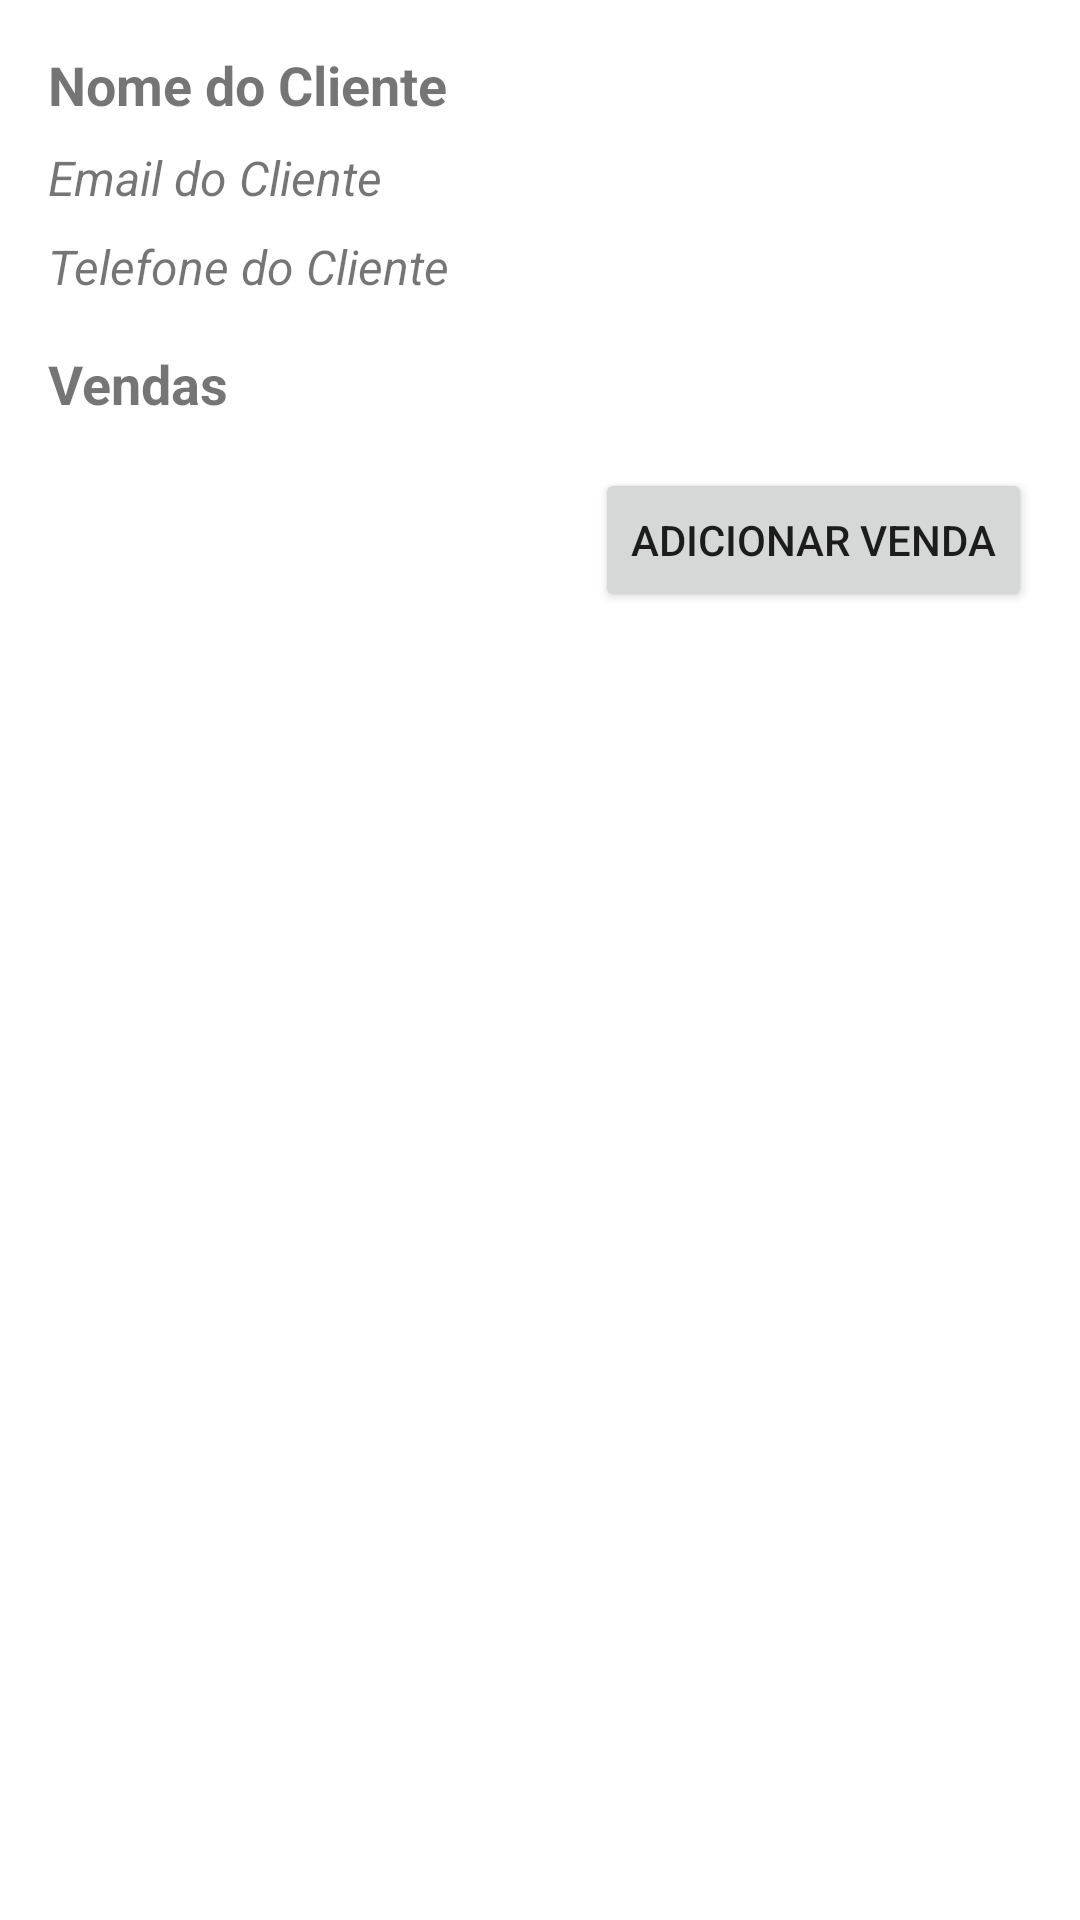

Here is an Android app screen rendered from its layout file. Give the layout XML and the strings, colors and styles it references.
<!-- AndroidManifest.xml: application theme Theme.Wesell -->
<!-- res/layout/activity_detalhes_cliente.xml -->
<?xml version="1.0" encoding="utf-8"?>
<RelativeLayout xmlns:android="http://schemas.android.com/apk/res/android"
    android:layout_width="match_parent"
    android:layout_height="match_parent">
    <TextView
        android:id="@+id/nomeClienteTextView"
        android:layout_width="wrap_content"
        android:layout_height="wrap_content"
        android:text="Nome do Cliente"
        android:textSize="18sp"
        android:textStyle="bold"
        android:layout_marginTop="16dp"
        android:layout_marginStart="16dp"/>

    <TextView
        android:id="@+id/emailClienteTextView"
        android:layout_width="wrap_content"
        android:layout_height="wrap_content"
        android:text="Email do Cliente"
        android:textSize="16sp"
        android:textStyle="italic"
        android:layout_marginTop="8dp"
        android:layout_marginStart="16dp"
        android:layout_below="@id/nomeClienteTextView"/>

    <TextView
        android:id="@+id/telefoneClienteTextView"
        android:layout_width="wrap_content"
        android:layout_height="wrap_content"
        android:text="Telefone do Cliente"
        android:textSize="16sp"
        android:textStyle="italic"
        android:layout_marginTop="8dp"
        android:layout_marginStart="16dp"
        android:layout_below="@id/emailClienteTextView"/>

    <TextView
        android:id="@+id/vendasTextView"
        android:layout_width="wrap_content"
        android:layout_height="wrap_content"
        android:text="Vendas"
        android:textSize="18sp"
        android:textStyle="bold"
        android:layout_marginTop="16dp"
        android:layout_marginStart="16dp"
        android:layout_below="@id/telefoneClienteTextView"/>

    <Button
        android:id="@+id/adicionarVendaButton"
        android:layout_width="wrap_content"
        android:layout_height="wrap_content"
        android:text="Adicionar Venda"
        android:layout_marginTop="16dp"
        android:layout_marginEnd="16dp"
        android:layout_alignParentEnd="true"
        android:layout_below="@id/vendasTextView"/>

    <androidx.recyclerview.widget.RecyclerView
        android:id="@+id/vendasRecyclerView"
        android:layout_width="match_parent"
        android:layout_height="680dp"
        android:layout_below="@id/adicionarVendaButton"
        android:layout_marginTop="8dp"
        android:layout_marginEnd="2dp" />

</RelativeLayout>
<!-- resources referenced by this layout -->
<resources>
  <style name="Theme.Wesell" parent="Theme.MaterialComponents.DayNight.DarkActionBar">
          
          <item name="colorPrimary">@color/colorAccent</item>
          <item name="colorPrimaryVariant">@color/colorAccent</item>
          <item name="colorOnPrimary">@color/white</item>
          
          <item name="colorSecondary">@color/teal_200</item>
          <item name="colorSecondaryVariant">@color/teal_700</item>
          <item name="colorOnSecondary">@color/black</item>
          
          <item name="android:statusBarColor">?attr/colorPrimaryVariant</item>
          
      </style>
  <color name="colorAccent">#03A9F4</color>
  <color name="white">#FFFFFFFF</color>
  <color name="teal_200">#FF03DAC5</color>
  <color name="teal_700">#FF018786</color>
  <color name="black">#FF000000</color>
</resources>
